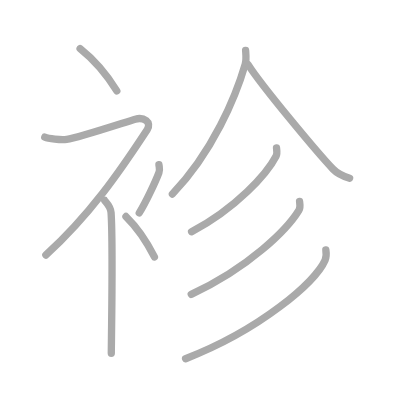
t = 0.00 s
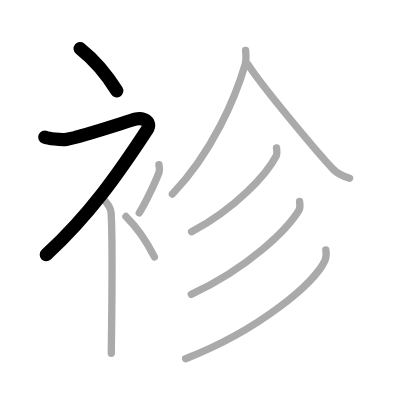
t = 2.00 s
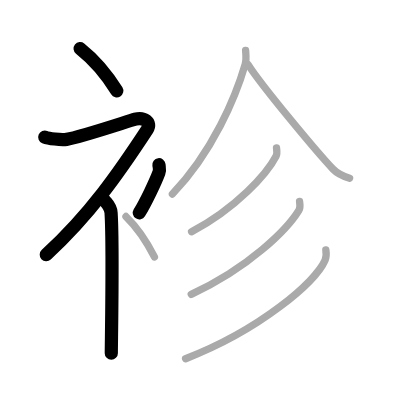
t = 4.00 s
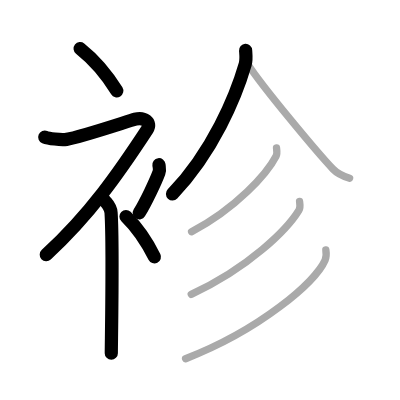
t = 6.00 s
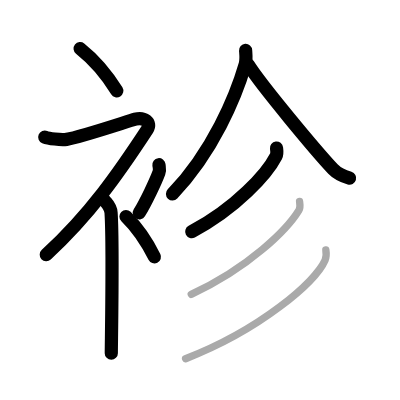
t = 8.00 s
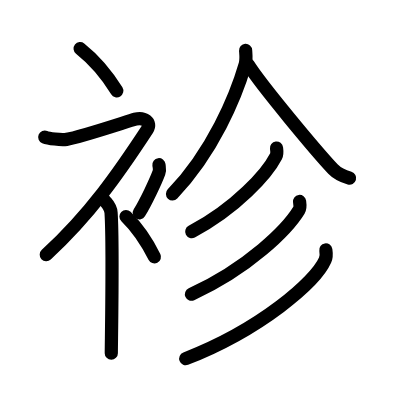
t = 10.00 s

The animated SVG that drew these frames (rendered in a browser with its animation timeline set to each time). Animation: 10 SMIL elements (animate=10); one cycle of 10.00 s.

<?xml version="1.0" standalone="no"?>
<!DOCTYPE svg PUBLIC "-//W3C//DTD SVG 1.1//EN"   "http://www.w3.org/Graphics/SVG/1.1/DTD/svg11.dtd">
<svg width="400px" height="400px"  version="1.1" xmlns="http://www.w3.org/2000/svg">
  <defs>
    <marker id="Triangle" viewBox="0 0 10 10" refX="0" refY="5" markerUnits="strokeWidth" markerWidth="3" style="stroke-opacity:0%;fill:#aaaaaa;" markerHeight="2" orient="auto">
      <path d="M 0 0 L 10 5 L 0 10 z" />
    </marker>
    
    <marker id="Arrow" viewBox="0 0 10 10" refX="5" refY="5" markerUnits="strokeWidth" markerWidth="1.8" style="stroke-opacity:0%;fill:#770000;" markerHeight="2" orient="auto">
      <path d="M 0 4 L 6 4 L 4 1 L 10 5 L 4 9 L 6 6 L 0 6 z" />
        <circle cx="5" cy="5" r="5" />
      </marker>
    
    <marker id="TriangleRed" viewBox="0 0 10 10" refX="0" refY="5" markerUnits="strokeWidth" markerWidth="3" style="stroke-opacity:0%;fill:#CC0000;" markerHeight="2" orient="auto">
      <path d="M 0 0 L 10 5 L 0 10 z" />
    </marker>
    
    <marker id="ArrowRed" viewBox="0 0 10 10" refX="5" refY="5" markerUnits="strokeWidth" markerWidth="1.8" style="stroke-opacity:0%;fill:#CC0000;" markerHeight="2" orient="auto">
      <path d="M 0 4 L 6 4 L 4 1 L 10 5 L 4 9 L 6 6 L 0 6 z" />
        <circle cx="5" cy="5" r="5" />
      </marker>
    
  </defs>
  
  <path style="fill:#ffffff; fill-opacity:100%; fill-rule:evenodd; stroke-width:0;" d="M 0 0 L 400px 0 L 400px 400px L 0 400px L 0 0" />

  <g transform="scale(3.6697247706422 3.6697247706422)">
<path style="fill:none; fill-opacity:0%; fill-rule:evenodd; stroke:#aaaaaa; stroke-opacity:100%; stroke-width: 1.5pt; stroke-linejoin:round; stroke-linecap:round;" d="M21.83 13.25c3.41 2.71 7.07 6.77 10 11.5"></path>
<path style="fill:none; fill-opacity:0%; fill-rule:evenodd; stroke:#aaaaaa; stroke-opacity:100%; stroke-width: 1.5pt; stroke-linejoin:round; stroke-linecap:round;" d="M12.2 37.36c0.94 0.39 4.36 0.83 5.96 0.61c3.34-0.47 16.37-4.83 18.69-5.49c2.33-0.66 4.58 0.83 3.26 2.85C32.36 47.15 24.5 58.5 12.5 69.5"></path>
<path style="fill:none; fill-opacity:0%; fill-rule:evenodd; stroke:#aaaaaa; stroke-opacity:100%; stroke-width: 1.5pt; stroke-linejoin:round; stroke-linecap:round;" d="M28.5 54.61c0.12 0.29 1.65 1.53 1.77 3.39c0.57 8.93 0.06 35.2 0.06 38.25"></path>
<path style="fill:none; fill-opacity:0%; fill-rule:evenodd; stroke:#aaaaaa; stroke-opacity:100%; stroke-width: 1.5pt; stroke-linejoin:round; stroke-linecap:round;" d="M43.31 44.89c0.15 1.08 0.29 1.37 0 2.15c-0.88 2.36-3.6 8.17-5.36 10.96"></path>
<path style="fill:none; fill-opacity:0%; fill-rule:evenodd; stroke:#aaaaaa; stroke-opacity:100%; stroke-width: 1.5pt; stroke-linejoin:round; stroke-linecap:round;" d="M34.33 59c2.65 2.59 5.48 6.47 7.75 11"></path>
<path style="fill:none; fill-opacity:0%; fill-rule:evenodd; stroke:#aaaaaa; stroke-opacity:100%; stroke-width: 1.5pt; stroke-linejoin:round; stroke-linecap:round;" d="M66.93 13.75c0.06 0.93 0.26 2.47-0.11 3.76c-2.55 8.81-8.87 23.94-19.84 35.36"></path>
<path style="fill:none; fill-opacity:0%; fill-rule:evenodd; stroke:#aaaaaa; stroke-opacity:100%; stroke-width: 1.5pt; stroke-linejoin:round; stroke-linecap:round;" d="M67.62 17.6c3.67 5.81 19.09 24.24 23.14 28.49c1.37 1.44 3.14 2.06 4.51 2.47"></path>
<path style="fill:none; fill-opacity:0%; fill-rule:evenodd; stroke:#aaaaaa; stroke-opacity:100%; stroke-width: 1.5pt; stroke-linejoin:round; stroke-linecap:round;" d="M75.35 40.33c0.07 0.56 0.25 1.51-0.13 2.24c-2.47 4.78-10.78 14.07-23.01 20.59"></path>
<path style="fill:none; fill-opacity:0%; fill-rule:evenodd; stroke:#aaaaaa; stroke-opacity:100%; stroke-width: 1.5pt; stroke-linejoin:round; stroke-linecap:round;" d="M81.63 54.89c0.08 0.6 0.3 1.63-0.17 2.39c-3.2 5.23-13.66 15.69-29.35 22.92"></path>
<path style="fill:none; fill-opacity:0%; fill-rule:evenodd; stroke:#aaaaaa; stroke-opacity:100%; stroke-width: 1.5pt; stroke-linejoin:round; stroke-linecap:round;" d="M88.79 68.1c0.11 0.7 0.23 1.8-0.21 2.81c-2.6 5.92-17.55 18.89-38.01 26.84"></path>

<path style="fill:none; fill-opacity:0%; fill-rule:evenodd; stroke:#000000; stroke-opacity:100%; stroke-width: 2.7pt; stroke-linejoin:round; stroke-linecap:round;" d="M21.83 13.25c3.41 2.71 7.07 6.77 10 11.5" pathLength="100" stroke-dashoffset="100" stroke-dasharray="100 105"><animate id="dashAnim1" attributeName="stroke-dashoffset" from="100" to="0" dur="1s" calcMode="linear" fill="freeze"/></path>
<path style="fill:none; fill-opacity:0%; fill-rule:evenodd; stroke:#000000; stroke-opacity:100%; stroke-width: 2.7pt; stroke-linejoin:round; stroke-linecap:round;" d="M12.2 37.36c0.94 0.39 4.36 0.83 5.96 0.61c3.34-0.47 16.37-4.83 18.69-5.49c2.33-0.66 4.58 0.83 3.26 2.85C32.36 47.15 24.5 58.5 12.5 69.5" pathLength="100" stroke-dashoffset="100" stroke-dasharray="100 105"><animate id="dashAnim2" attributeName="stroke-dashoffset" from="100" to="0" dur="1s" calcMode="linear" begin="dashAnim1.end" fill="freeze"/></path>
<path style="fill:none; fill-opacity:0%; fill-rule:evenodd; stroke:#000000; stroke-opacity:100%; stroke-width: 2.7pt; stroke-linejoin:round; stroke-linecap:round;" d="M28.5 54.61c0.12 0.29 1.65 1.53 1.77 3.39c0.57 8.93 0.06 35.2 0.06 38.25" pathLength="100" stroke-dashoffset="100" stroke-dasharray="100 105"><animate id="dashAnim3" attributeName="stroke-dashoffset" from="100" to="0" dur="1s" calcMode="linear" begin="dashAnim2.end" fill="freeze"/></path>
<path style="fill:none; fill-opacity:0%; fill-rule:evenodd; stroke:#000000; stroke-opacity:100%; stroke-width: 2.7pt; stroke-linejoin:round; stroke-linecap:round;" d="M43.31 44.89c0.15 1.08 0.29 1.37 0 2.15c-0.88 2.36-3.6 8.17-5.36 10.96" pathLength="100" stroke-dashoffset="100" stroke-dasharray="100 105"><animate id="dashAnim4" attributeName="stroke-dashoffset" from="100" to="0" dur="1s" calcMode="linear" begin="dashAnim3.end" fill="freeze"/></path>
<path style="fill:none; fill-opacity:0%; fill-rule:evenodd; stroke:#000000; stroke-opacity:100%; stroke-width: 2.7pt; stroke-linejoin:round; stroke-linecap:round;" d="M34.33 59c2.65 2.59 5.48 6.47 7.75 11" pathLength="100" stroke-dashoffset="100" stroke-dasharray="100 105"><animate id="dashAnim5" attributeName="stroke-dashoffset" from="100" to="0" dur="1s" calcMode="linear" begin="dashAnim4.end" fill="freeze"/></path>
<path style="fill:none; fill-opacity:0%; fill-rule:evenodd; stroke:#000000; stroke-opacity:100%; stroke-width: 2.7pt; stroke-linejoin:round; stroke-linecap:round;" d="M66.93 13.75c0.06 0.93 0.26 2.47-0.11 3.76c-2.55 8.81-8.87 23.94-19.84 35.36" pathLength="100" stroke-dashoffset="100" stroke-dasharray="100 105"><animate id="dashAnim6" attributeName="stroke-dashoffset" from="100" to="0" dur="1s" calcMode="linear" begin="dashAnim5.end" fill="freeze"/></path>
<path style="fill:none; fill-opacity:0%; fill-rule:evenodd; stroke:#000000; stroke-opacity:100%; stroke-width: 2.7pt; stroke-linejoin:round; stroke-linecap:round;" d="M67.62 17.6c3.67 5.81 19.09 24.24 23.14 28.49c1.37 1.44 3.14 2.06 4.51 2.47" pathLength="100" stroke-dashoffset="100" stroke-dasharray="100 105"><animate id="dashAnim7" attributeName="stroke-dashoffset" from="100" to="0" dur="1s" calcMode="linear" begin="dashAnim6.end" fill="freeze"/></path>
<path style="fill:none; fill-opacity:0%; fill-rule:evenodd; stroke:#000000; stroke-opacity:100%; stroke-width: 2.7pt; stroke-linejoin:round; stroke-linecap:round;" d="M75.35 40.33c0.07 0.56 0.25 1.51-0.13 2.24c-2.47 4.78-10.78 14.07-23.01 20.59" pathLength="100" stroke-dashoffset="100" stroke-dasharray="100 105"><animate id="dashAnim8" attributeName="stroke-dashoffset" from="100" to="0" dur="1s" calcMode="linear" begin="dashAnim7.end" fill="freeze"/></path>
<path style="fill:none; fill-opacity:0%; fill-rule:evenodd; stroke:#000000; stroke-opacity:100%; stroke-width: 2.7pt; stroke-linejoin:round; stroke-linecap:round;" d="M81.63 54.89c0.08 0.6 0.3 1.63-0.17 2.39c-3.2 5.23-13.66 15.69-29.35 22.92" pathLength="100" stroke-dashoffset="100" stroke-dasharray="100 105"><animate id="dashAnim9" attributeName="stroke-dashoffset" from="100" to="0" dur="1s" calcMode="linear" begin="dashAnim8.end" fill="freeze"/></path>
<path style="fill:none; fill-opacity:0%; fill-rule:evenodd; stroke:#000000; stroke-opacity:100%; stroke-width: 2.7pt; stroke-linejoin:round; stroke-linecap:round;" d="M88.79 68.1c0.11 0.7 0.23 1.8-0.21 2.81c-2.6 5.92-17.55 18.89-38.01 26.84" pathLength="100" stroke-dashoffset="100" stroke-dasharray="100 105"><animate id="dashAnim10" attributeName="stroke-dashoffset" from="100" to="0" dur="1s" calcMode="linear" begin="dashAnim9.end" fill="freeze"/></path>

</g>

</svg>  
          
